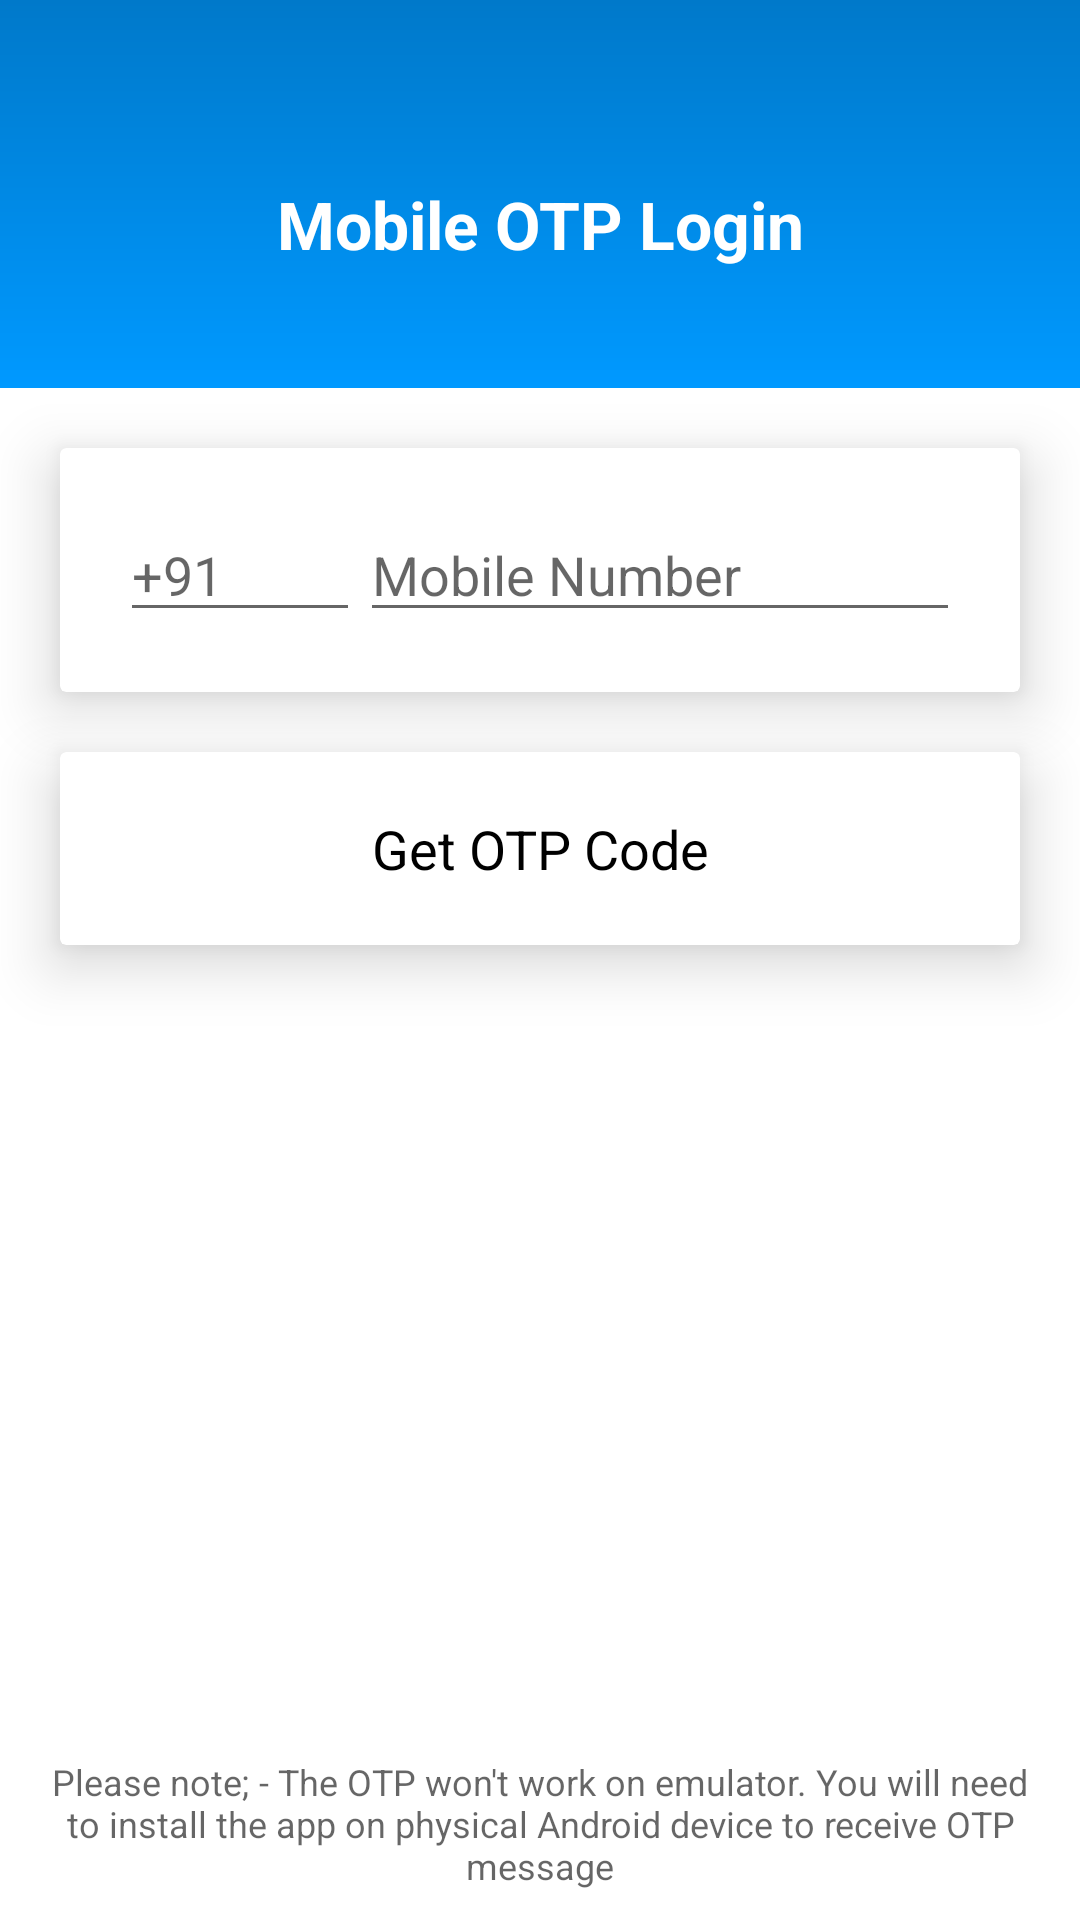

Reconstruct the res/layout file that produces this screen, plus the resources it refers to.
<!-- AndroidManifest.xml: application theme ThemeApp -->
<!-- res/layout/activity_mobile_otp.xml -->
<?xml version="1.0" encoding="utf-8"?>
<LinearLayout xmlns:android="http://schemas.android.com/apk/res/android"
    xmlns:app="http://schemas.android.com/apk/res-auto"
    xmlns:tools="http://schemas.android.com/tools"
    android:layout_width="match_parent"
    android:layout_height="match_parent"
    android:animateLayoutChanges="true"
    android:orientation="vertical"
    tools:context=".ActivityMobileOTP">

    <LinearLayout
        android:layout_width="match_parent"
        android:layout_weight="1"
        android:orientation="vertical"
        android:layout_height="0dp">

        <com.google.android.material.textview.MaterialTextView
            style="@style/TextAppearance.AppCompat.Large"
            android:layout_width="match_parent"
            android:layout_height="wrap_content"
            android:layout_gravity="center"
            android:background="@drawable/bg_gradient_top"
            android:gravity="center"
            android:paddingStart="20dp"
            android:paddingTop="60dp"
            android:paddingEnd="20dp"
            android:paddingBottom="40dp"
            android:text="Mobile OTP Login"
            android:textColor="@android:color/white"
            android:textStyle="bold" />

        <com.google.android.material.card.MaterialCardView
            android:layout_width="match_parent"
            android:layout_height="wrap_content"
            android:layout_marginStart="20dp"
            android:layout_marginTop="20dp"
            android:layout_marginEnd="20dp"
            android:layout_marginBottom="10dp"
            android:clickable="true"
            android:focusable="true"
            android:foreground="?attr/selectableItemBackgroundBorderless"
            app:cardCornerRadius="2dp"
            app:cardElevation="12dp">

            <LinearLayout
                android:layout_width="match_parent"
                android:layout_height="wrap_content"
                android:layout_margin="20dp"
                android:orientation="horizontal">

                <com.google.android.material.textfield.TextInputEditText
                    android:id="@+id/etAuthPhoneCode"
                    android:layout_width="wrap_content"
                    android:layout_height="wrap_content"
                    android:hint="+91"
                    android:inputType="phone"
                    android:minWidth="80dp" />

                <com.google.android.material.textfield.TextInputEditText
                    android:layout_width="0dp"
                    android:layout_height="wrap_content"
                    android:id="@+id/etAuthPhoneNumber"
                    android:layout_weight="1"
                    android:hint="Mobile Number"
                    android:inputType="phone" />

            </LinearLayout>

        </com.google.android.material.card.MaterialCardView>

        <ProgressBar
            android:visibility="gone"
            android:id="@+id/authLoginProgress"
            android:layout_width="match_parent"
            android:layout_height="wrap_content"
            android:indeterminate="true"
            android:layout_marginStart="22dp"
            android:layout_marginEnd="22dp"
            style="@style/Widget.AppCompat.ProgressBar.Horizontal"/>

        <com.google.android.material.card.MaterialCardView
            android:id="@+id/authLogin"
            android:layout_width="match_parent"
            android:layout_height="wrap_content"
            android:layout_marginStart="20dp"
            android:layout_marginTop="10dp"
            android:layout_marginEnd="20dp"
            android:layout_marginBottom="10dp"
            android:clickable="true"
            android:focusable="true"
            android:foreground="?attr/selectableItemBackgroundBorderless"
            app:cardCornerRadius="2dp"
            app:cardElevation="12dp">

            <TextView
                style="@style/TextAppearance.AppCompat.Medium"
                android:layout_width="match_parent"
                android:layout_height="wrap_content"
                android:layout_gravity="center"
                android:layout_margin="20dp"
                android:gravity="center"
                android:text="Get OTP Code"
                android:textColor="@android:color/black" />

        </com.google.android.material.card.MaterialCardView>

    </LinearLayout>

    <TextView
        android:layout_width="match_parent"
        android:layout_height="wrap_content"
        android:text="Please note; - The OTP won't work on emulator. You will need to install the app on physical Android device to receive OTP message"
        android:layout_gravity="center"
        android:layout_margin="10dp"
        style="@style/TextAppearance.AppCompat.Caption"
        android:gravity="center"/>

</LinearLayout>
<!-- resources referenced by this layout -->
<resources>
  <!-- drawable bg_gradient_top (drawable) -->
  <?xml version="1.0" encoding="utf-8"?>
  <shape xmlns:android="http://schemas.android.com/apk/res/android">
  
      <gradient
          android:angle="90"
          android:startColor="@color/colorPrimary"
          android:endColor="@color/colorPrimaryDark"/>
  
  </shape>
  <style name="ThemeApp" parent="Theme.MaterialComponents.Light.NoActionBar">
          <item name="colorPrimary">@color/colorPrimary</item>
          <item name="colorPrimaryDark">@color/colorPrimaryDark</item>
          <item name="colorAccent">@color/colorAccent</item>
          <item name="android:windowTranslucentStatus">true</item>
      </style>
  <color name="colorPrimary">#0099FF</color>
  <color name="colorPrimaryDark">#0079CA</color>
  <color name="colorAccent">#FF4B13</color>
</resources>
